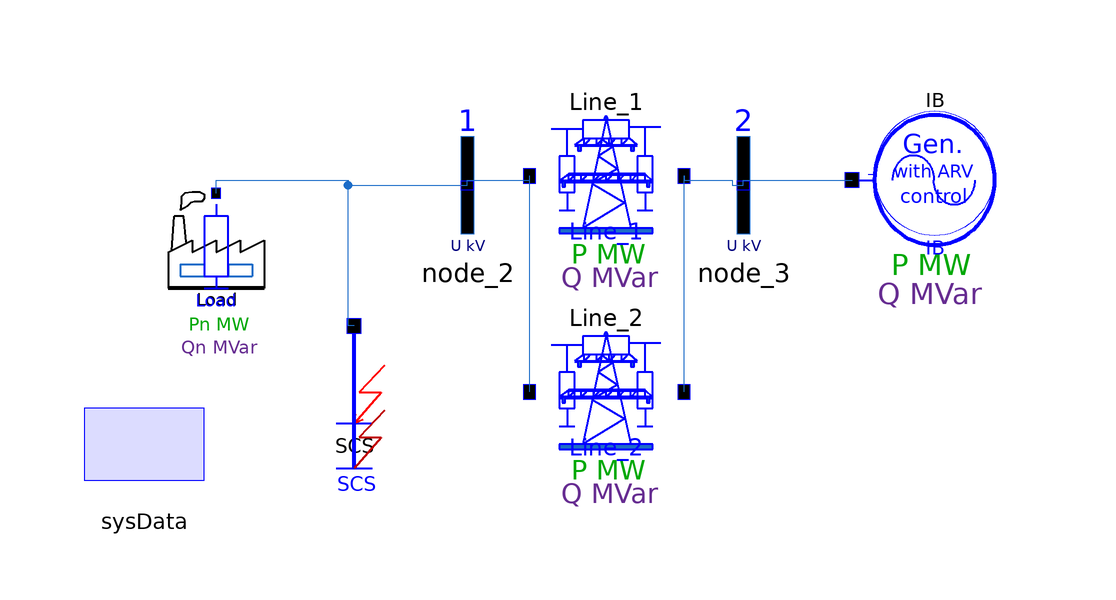

This picture is the connection diagram that the Modelica source below describes through its graphical annotations.

model IB_Load
  parameter Boolean globalDisplay_U = true;
  parameter Boolean globalDisplay_S = true;

  OMLET.Basic.Generators.Numerical_units.Infinite_bus_simple IB(
    Mtmax=1.1,
    Mtmin=-1.1,
    Ut=330,
    X1d_p=0.05,
    Sigma=0.0001,
    Tauc=0.0001,
    Pnom=1000,
    displayPowerFlow=globalDisplay_S,
    Sbaz=sysData.Sbaz,
    fbaz=sysData.fbaz,
    Qmax=9999,
    Qmin=-9999,
    cosfi_nom=0.9,
    Ugnom=330,
    Tj_p=500,
    G(
      Pg(start=-495.3849792480469),
      Ut=340,
      Qgen(start=-0.7352029085159302)))
    annotation (Placement(transformation(extent={{98,-6},{68,26}})));
  OMLET.Basic.Branches.Branches_numerical_units.HVline Line_1(
    Rline=2.5,
    Xline=29,
    Bline1=170,
    Bline2=170,
    TLineOff=10.2,
    dTLineOff=10000,
    Koff=1000,
    displayPowerFlow=globalDisplay_S,
    I12d(start=2.8756017854902893E-05),
    I12q(start=0.0004938726779073477),
    Idc2(start=1.8450302377459593E-05),
    Iqc2(start=-4.1219308855033887E-07))
    annotation (Placement(transformation(extent={{14,-10},{40,26}})));
  OMLET.Basic.Buses.Bus node_3(busNumber=2, displayVoltage=globalDisplay_U)
    annotation (Placement(transformation(extent={{40,-2},{60,22}})));
  OMLET.Basic.Buses.Bus node_2(busNumber=1, displayVoltage=globalDisplay_U)
    annotation (Placement(transformation(extent={{-6,-2},{14,22}})));

  inner OMLET.Basic.SysData sysData(
    Sbaz=1000,
    Ubaz=330,
    fbaz=50)
    annotation (Placement(transformation(origin={40,20},   extent = {{-100, -64}, {-80, -44}})));
  OMLET.Basic.Shunts.Shunts_numerical_units.ShortCircuitShunt SCS(
    Bn=100000,
    Gn=100000,
    TkzOn=10,
    dTkzOn=0.2)
    annotation (Placement(transformation(extent={{-24,-38},{-6,-14}})));

  OMLET.Basic.Branches.Branches_numerical_units.HVline Line_2(
    Rline=2.5,
    Xline=29,
    Bline1=170,
    Bline2=170,
    displayPowerFlow=globalDisplay_S,
    I12d(start=0.028756018728017807),
    I12q(start=0.49387267231941223),
    Idc2(start=0.0184503011405468),
    Iqc2(start=-0.0004121930687688291))
    annotation (Placement(transformation(extent={{14,-46},{40,-10}})));
  OMLET.Basic.Shunts.Shunts_numerical_units.Constant_Conductivity_Load Load(Pn=1100,
      Qn=110) annotation (Placement(transformation(extent={{-48,-12},{-28,8}})));
equation

  IB.G.DeltaIJ = 0;
  IB.G.Ssys = IB.G.s;

  connect(Line_1.out, node_3.bus_pin) annotation (Line(points={{40,10.7},{40,
          10},{48,10},{48,9.12},{49.875,9.12}}, color={28,108,200}));
  connect(node_3.bus_pin, IB.inp) annotation (Line(points={{49.875,9.12},{
          49.875,10},{68,10}}, color={28,108,200}));
  connect(node_2.bus_pin, Line_1.inp) annotation (Line(points={{3.875,9.12},{
          3.875,10},{14.26,10},{14.26,10.7}}, color={28,108,200}));
  connect(Line_2.inp, Line_1.inp) annotation (Line(points={{14.26,-25.3},{
          14.26,10.7}}, color={28,108,200}));
  connect(Line_2.out, Line_1.out)
    annotation (Line(points={{40,-25.3},{40,10.7}}, color={28,108,200}));
  connect(Load.inp, node_2.bus_pin) annotation (Line(points={{-38,7.8},{-38,10},
          {-16,10},{-16,9.12},{3.875,9.12}}, color={28,108,200}));
  connect(SCS.inp, node_2.bus_pin) annotation (Line(points={{-15,-14.3},{-16,-14.3},
          {-16,9.12},{3.875,9.12}}, color={28,108,200}));
  annotation (Documentation(info="<html>
<p>Calssical model of the simpliest power energy system, which is used to study the basics of transient processes. </p>
<p><b>0 s</b>: start;</p>
<p><b>10 s</b>: three-phase short-circuit in node_2;</p>
<p><b>10.2 s</b>: end of short-circuit, disconnection of the Line_2;</p>
<p><b>30 s</b>: end. </p>
<p>Модель типа &quot;генератор - трансформатор - линия - шины бесконечной мощности&quot;. </p>
<p><b>0 с: </b>старт;</p>
<p><b>10 с:</b> начало 3-фазного КЗ в узле 2;</p>
<p><b>10.2 с: </b>окончание КЗ, отключение линии №1;</p>
<p><b>30 с: </b>финиш расчета;</p>
</html>"),
       experiment(
      StopTime=30,
      __Dymola_NumberOfIntervals=1000,
      Tolerance=1e-05,
      __Dymola_Algorithm="Lsodar"),
    Icon(coordinateSystem(extent={{-80,-60},{100,40}}),
         graphics={
        Ellipse(lineColor = {75,138,73},
                fillColor={255,255,255},
                fillPattern = FillPattern.Solid,
                extent={{-74,-72},{78,74}}),
        Polygon(lineColor = {0,0,255},
                fillColor = {75,138,73},
                pattern = LinePattern.None,
                fillPattern = FillPattern.Solid,
                points={{-22,56},{60,0},{-22,-52},{-22,56}})}),
    Diagram(coordinateSystem(extent={{-80,-60},{100,40}})));
end IB_Load;